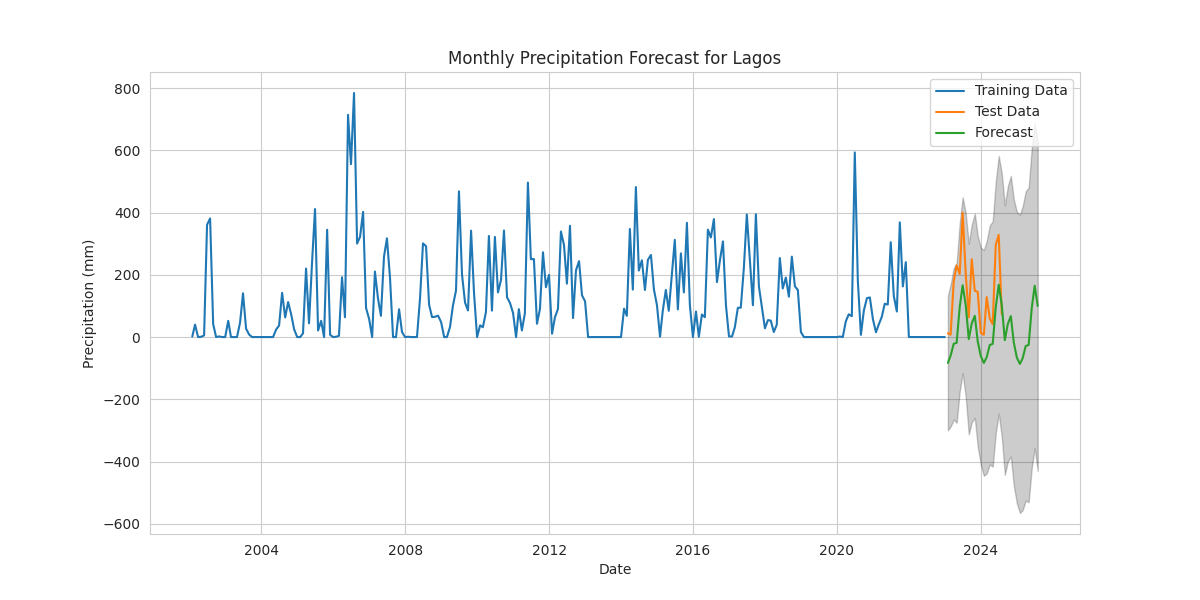

Values plotted in this chart, from the file beside it:
date, precipitation
2024-08-31, -83.04
2024-09-30, -59.31
2024-10-31, -21.76
2024-11-30, -18.22
2024-12-31, 96.15
2025-01-31, 166.3
2025-02-28, 103
2025-03-31, -6.535
2025-04-30, 43.63
2025-05-31, 68.34
2025-06-30, -13.71
2025-07-31, -61.05
